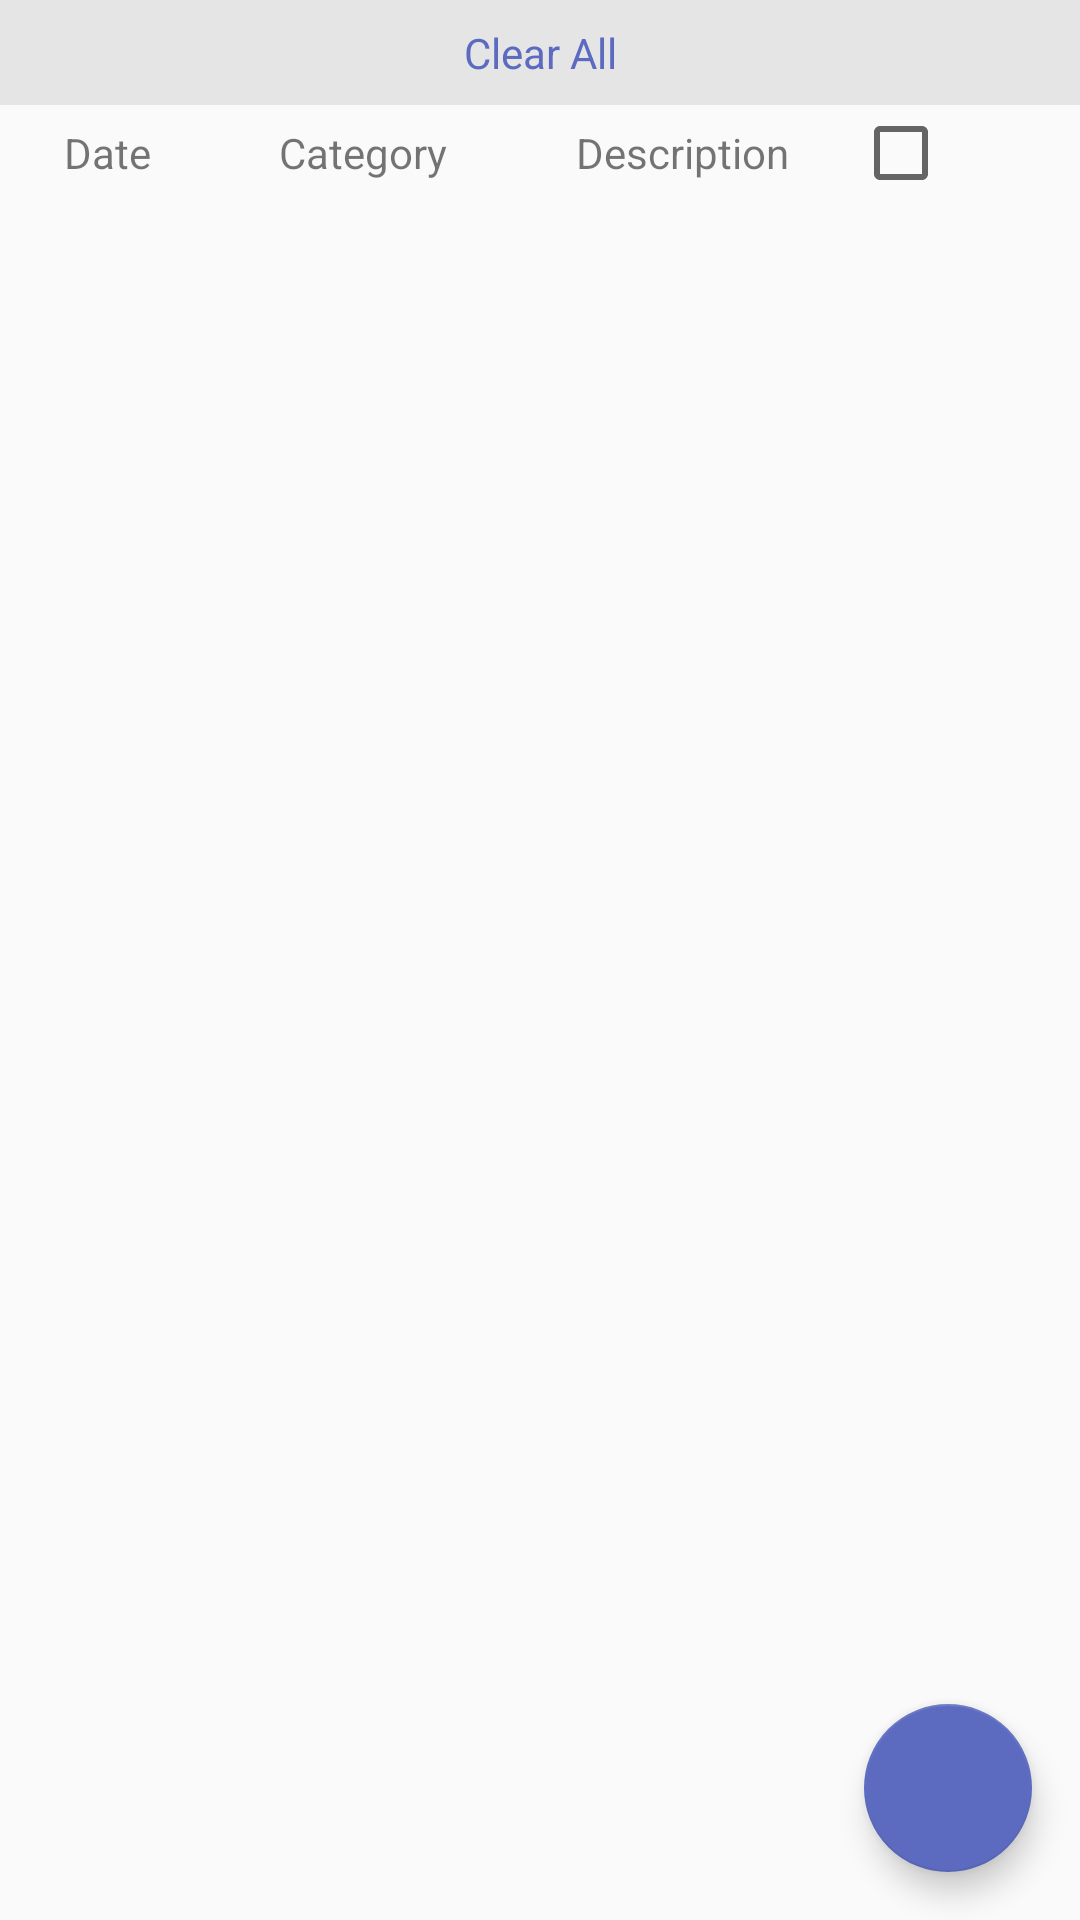

Android layout source for this screen:
<!-- AndroidManifest.xml: activity theme AppTheme -->
<!-- res/layout/activity_main.xml -->
<?xml version="1.0" encoding="utf-8"?>
<android.support.design.widget.CoordinatorLayout xmlns:android="http://schemas.android.com/apk/res/android"
    xmlns:app="http://schemas.android.com/apk/res-auto"
    xmlns:tools="http://schemas.android.com/tools"
    android:layout_width="match_parent"
    android:layout_height="match_parent"
    android:fitsSystemWindows="true"
    tools:context="com.syzible.todo.MainActivity">

    <include layout="@layout/content_main" />

    <android.support.design.widget.FloatingActionButton
        android:id="@+id/fab"
        android:layout_width="wrap_content"
        android:layout_height="wrap_content"
        android:layout_gravity="bottom|end"
        android:layout_margin="16dp"
        app:srcCompat="@mipmap/ic_assignment_white_24dp" />

</android.support.design.widget.CoordinatorLayout>
<!-- res/layout/content_main.xml (included above) -->
<?xml version="1.0" encoding="utf-8"?>
<ScrollView xmlns:android="http://schemas.android.com/apk/res/android"
    xmlns:app="http://schemas.android.com/apk/res-auto"
    xmlns:tools="http://schemas.android.com/tools"
    android:layout_width="match_parent"
    android:layout_height="match_parent"
    app:layout_behavior="@string/appbar_scrolling_view_behavior"
    tools:context="com.syzible.todo.MainActivity"
    tools:showIn="@layout/activity_main">


    <LinearLayout
        android:id="@+id/verticalLL"
        android:layout_width="match_parent"
        android:layout_height="match_parent"
        android:orientation="vertical">

        <TextView
            android:id="@+id/clearAllTasks"
            android:layout_width="match_parent"
            android:layout_height="wrap_content"
            android:background="@color/background"
            android:paddingBottom="8dp"
            android:paddingTop="8dp"
            android:text="@string/clearAll"
            android:textAlignment="center"
            android:textColor="@color/colorAccent" />


        <include
            android:id="@+id/table_layout"
            layout="@layout/row_handler" />

    </LinearLayout>

</ScrollView>
<!-- res/layout/row_handler.xml (included above) -->
<?xml version="1.0" encoding="utf-8"?>
<LinearLayout xmlns:android="http://schemas.android.com/apk/res/android"
    android:orientation="vertical" android:layout_width="match_parent"
    android:layout_height="match_parent">
    <ScrollView
        android:layout_width="match_parent"
        android:layout_height="wrap_content">
        <TableLayout
            android:id="@+id/list_table"
            android:layout_width="match_parent"
            android:layout_height="wrap_content"
            android:stretchColumns="*" >
            <TableRow
                android:id="@+id/headings"
                android:layout_width="match_parent"
                android:layout_height="match_parent">
                <TextView
                    android:id="@+id/dateTitle"
                    android:text="Date"
                    android:layout_height="match_parent"
                    android:layout_width="match_parent"
                    android:background="@drawable/table_cell"
                    android:gravity="center"/>
                <TextView
                    android:id="@+id/categoryTitle"
                    android:text="Category"
                    android:layout_height="match_parent"
                    android:layout_width="match_parent"
                    android:background="@drawable/table_cell"
                    android:gravity="center"/>
                <TextView
                    android:id="@+id/descriptionTitle"
                    android:text="Description"
                    android:layout_height="match_parent"
                    android:layout_width="match_parent"
                    android:background="@drawable/table_cell"
                    android:gravity="center"/>
                <CheckBox
                    android:id="@+id/select_all"
                    android:background="@drawable/table_cell"
                    android:gravity="center" />
            </TableRow>
        </TableLayout>
    </ScrollView>


</LinearLayout>
<!-- resources referenced by this layout -->
<resources>
  <color name="background">#e5e5e5</color>
  <color name="colorAccent">#5C6BC0</color>
  <string name="clearAll">Clear All</string>
  <style name="AppTheme" parent="Theme.AppCompat.Light.DarkActionBar">
          
          <item name="colorPrimary">@color/colorPrimary</item>
          <item name="colorPrimaryDark">@color/colorPrimaryDark</item>
          <item name="colorAccent">@color/colorAccent</item>
          <item name="android:navigationBarColor">@color/colorPrimaryDark</item>
      </style>
  <color name="colorPrimary">#3F51B5</color>
  <color name="colorPrimaryDark">#303F9F</color>
</resources>
